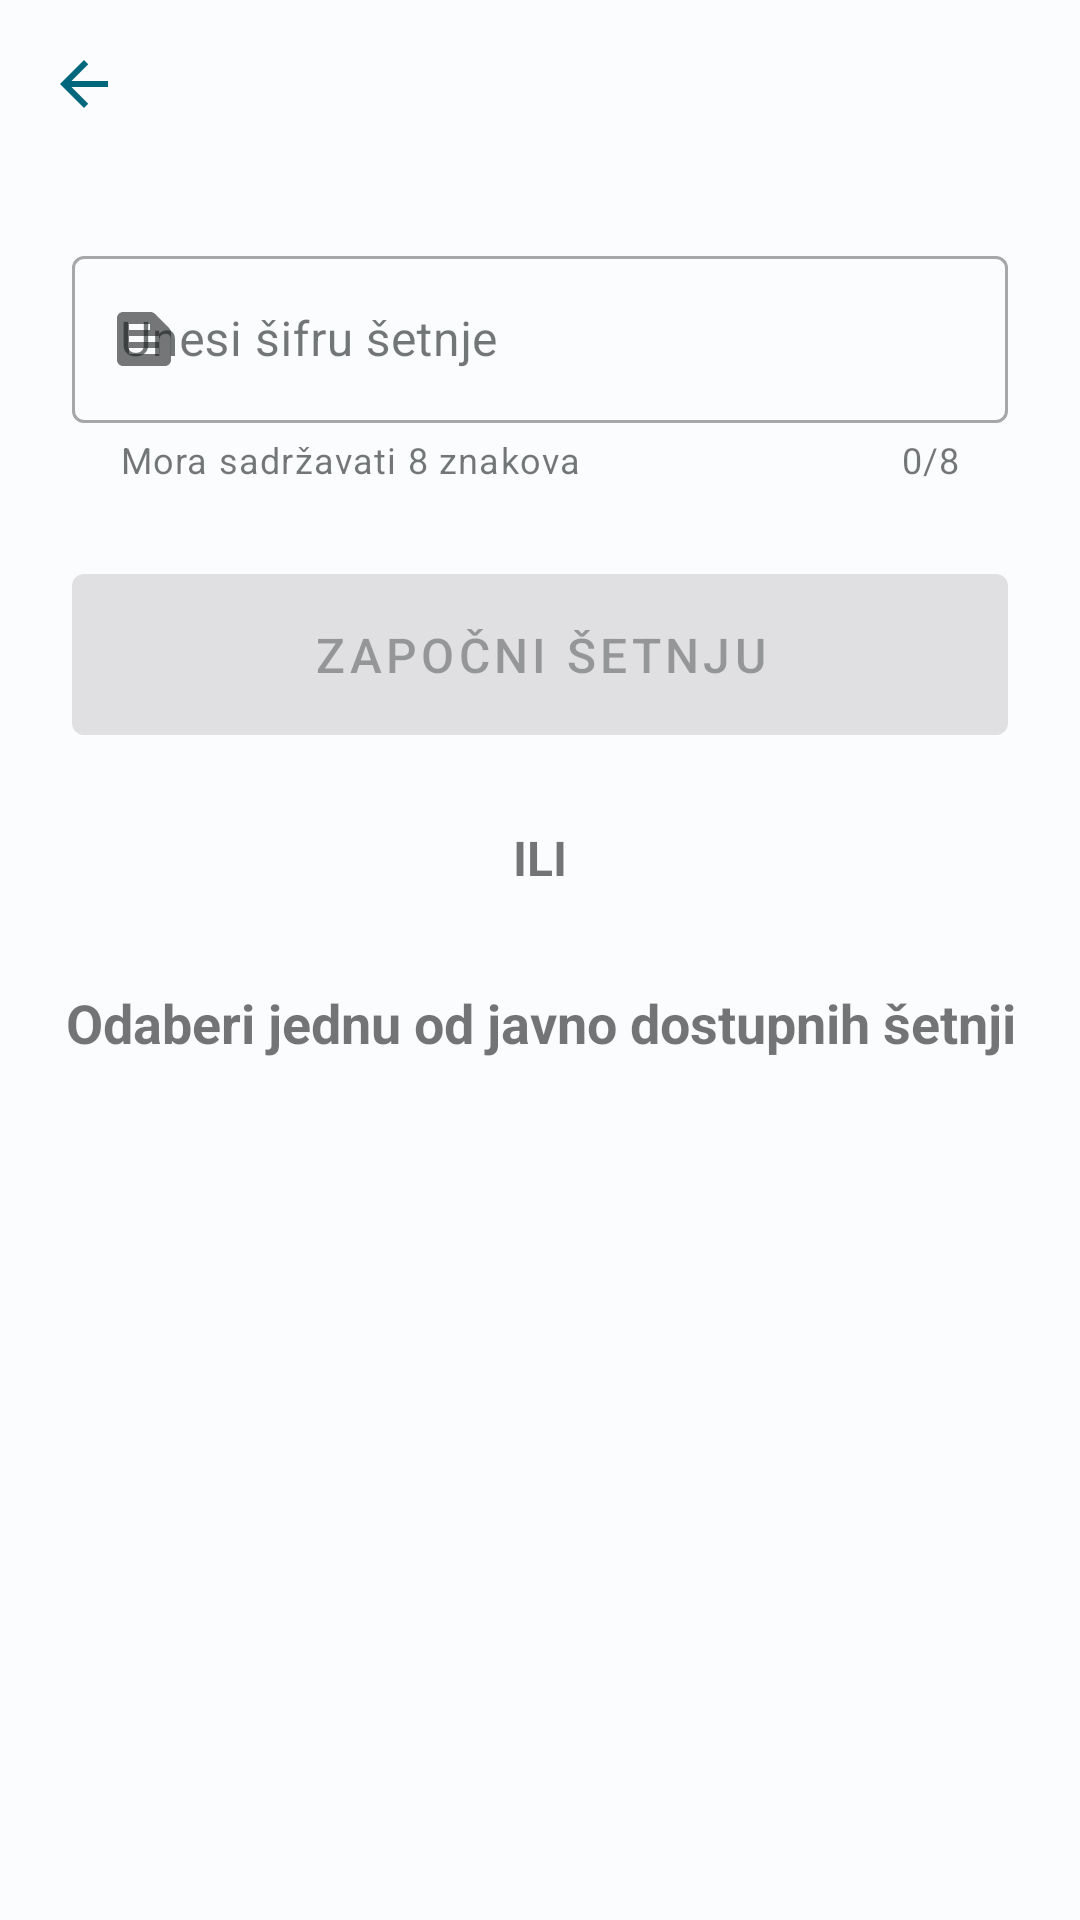

The Android layout XML behind this screen, and the referenced resources:
<!-- AndroidManifest.xml: application theme Theme.EduWalk -->
<!-- res/layout/fragment_start_new_walk.xml -->
<?xml version="1.0" encoding="utf-8"?>
<androidx.constraintlayout.widget.ConstraintLayout xmlns:android="http://schemas.android.com/apk/res/android"
    xmlns:app="http://schemas.android.com/apk/res-auto"
    xmlns:tools="http://schemas.android.com/tools"
    android:layout_width="match_parent"
    android:layout_height="match_parent"
    android:animateLayoutChanges="true">

    <include
        android:id="@+id/toolbar"
        layout="@layout/view_toolbar"
        android:layout_width="0dp"
        android:layout_height="wrap_content"
        app:layout_constraintEnd_toEndOf="parent"
        app:layout_constraintStart_toStartOf="parent"
        app:layout_constraintTop_toTopOf="parent" />

    <com.google.android.material.textfield.TextInputLayout
        android:id="@+id/walk_id_input_layout"
        style="@style/Widget.MaterialComponents.TextInputLayout.OutlinedBox"
        android:layout_width="0dp"
        android:layout_height="wrap_content"
        android:layout_margin="24dp"
        android:hint="@string/insert_walk_id_hint"
        app:counterEnabled="true"
        app:counterMaxLength="8"
        app:endIconMode="clear_text"
        app:errorEnabled="true"
        app:helperText="@string/insert_walk_id_helper_text"
        app:helperTextEnabled="true"
        app:layout_constraintEnd_toEndOf="parent"
        app:layout_constraintStart_toStartOf="parent"
        app:layout_constraintTop_toBottomOf="@id/toolbar"
        app:startIconDrawable="@drawable/ic_text_snippet">

        <com.google.android.material.textfield.TextInputEditText
            android:id="@+id/walk_id_edit_text"
            android:layout_width="match_parent"
            android:layout_height="wrap_content"
            android:inputType="text"
            android:maxLength="8" />
    </com.google.android.material.textfield.TextInputLayout>

    <com.google.android.material.button.MaterialButton
        android:id="@+id/start_walk_button"
        android:layout_width="0dp"
        android:layout_height="wrap_content"
        android:layout_margin="24dp"
        android:enabled="false"
        android:padding="16dp"
        android:text="@string/start_walk"
        android:textSize="16sp"
        app:layout_constraintEnd_toEndOf="parent"
        app:layout_constraintStart_toStartOf="parent"
        app:layout_constraintTop_toBottomOf="@id/walk_id_input_layout" />

    <TextView
        android:id="@+id/or_text"
        android:layout_width="0dp"
        android:layout_height="wrap_content"
        android:gravity="center"
        android:padding="24dp"
        android:text="@string/or"
        android:textAllCaps="true"
        android:textSize="16sp"
        android:textStyle="bold"
        app:layout_constraintEnd_toEndOf="parent"
        app:layout_constraintStart_toStartOf="parent"
        app:layout_constraintTop_toBottomOf="@id/start_walk_button" />

    <TextView
        android:id="@+id/choose_default_walk_text"
        android:layout_width="0dp"
        android:layout_height="wrap_content"
        android:gravity="center"
        android:padding="8dp"
        android:text="@string/choose_default_walk"
        android:textSize="18sp"
        android:textStyle="bold"
        app:layout_constraintEnd_toEndOf="parent"
        app:layout_constraintStart_toStartOf="parent"
        app:layout_constraintTop_toBottomOf="@id/or_text" />

    <androidx.recyclerview.widget.RecyclerView
        android:id="@+id/default_walks_recycler_view"
        android:layout_width="0dp"
        android:layout_height="0dp"
        android:layout_marginTop="8dp"
        android:paddingHorizontal="16dp"
        app:layoutManager="androidx.recyclerview.widget.LinearLayoutManager"
        app:layout_constraintBottom_toBottomOf="parent"
        app:layout_constraintEnd_toEndOf="parent"
        app:layout_constraintStart_toStartOf="parent"
        app:layout_constraintTop_toBottomOf="@id/choose_default_walk_text"
        tools:listitem="@layout/item_walk" />

</androidx.constraintlayout.widget.ConstraintLayout>
<!-- res/layout/view_toolbar.xml (included above) -->
<?xml version="1.0" encoding="utf-8"?>
<androidx.constraintlayout.widget.ConstraintLayout xmlns:android="http://schemas.android.com/apk/res/android"
    xmlns:app="http://schemas.android.com/apk/res-auto"
    xmlns:tools="http://schemas.android.com/tools"
    android:layout_width="match_parent"
    android:layout_height="wrap_content"
    tools:ignore="ContentDescription">

    <ImageView
        android:id="@+id/back_button"
        android:layout_width="wrap_content"
        android:layout_height="wrap_content"
        android:padding="16dp"
        android:src="@drawable/ic_arrow_back"
        app:layout_constraintBottom_toBottomOf="parent"
        app:layout_constraintStart_toStartOf="parent"
        app:layout_constraintTop_toTopOf="parent" />

    <TextView
        android:id="@+id/toolbar_title"
        android:layout_width="0dp"
        android:layout_height="wrap_content"
        android:gravity="center"
        android:paddingVertical="4dp"
        android:textSize="20sp"
        android:textStyle="bold"
        android:visibility="gone"
        app:layout_constraintBottom_toBottomOf="@id/back_button"
        app:layout_constraintEnd_toStartOf="@id/button_option_1"
        app:layout_constraintStart_toEndOf="@id/back_button"
        app:layout_constraintTop_toTopOf="parent"
        tools:text="This Is A Title"
        tools:visibility="visible" />

    <TextView
        android:id="@+id/toolbar_subtitle"
        android:layout_width="0dp"
        android:layout_height="wrap_content"
        android:gravity="center"
        android:paddingBottom="6dp"
        android:textAllCaps="true"
        android:textSize="12sp"
        android:textStyle="bold"
        android:visibility="gone"
        app:layout_constraintEnd_toStartOf="@id/button_option_1"
        app:layout_constraintStart_toEndOf="@id/back_button"
        app:layout_constraintTop_toBottomOf="@id/toolbar_title"
        tools:text="score: 15/20"
        tools:visibility="visible" />

    <ImageView
        android:id="@+id/button_option_1"
        android:layout_width="wrap_content"
        android:layout_height="wrap_content"
        android:paddingHorizontal="12dp"
        android:paddingVertical="16dp"
        android:src="@drawable/ic_info"
        android:visibility="gone"
        app:layout_constraintBottom_toBottomOf="parent"
        app:layout_constraintEnd_toStartOf="@id/button_option_2"
        app:layout_constraintTop_toTopOf="parent"
        tools:visibility="visible" />

    <ImageView
        android:id="@+id/button_option_2"
        android:layout_width="wrap_content"
        android:layout_height="wrap_content"
        android:paddingHorizontal="12dp"
        android:paddingVertical="16dp"
        android:src="@drawable/ic_leaderboard"
        android:visibility="invisible"
        app:layout_constraintBottom_toBottomOf="parent"
        app:layout_constraintEnd_toEndOf="parent"
        app:layout_constraintTop_toTopOf="parent"
        tools:visibility="visible" />

</androidx.constraintlayout.widget.ConstraintLayout>
<!-- res/layout/item_walk.xml (included above) -->
<?xml version="1.0" encoding="utf-8"?>
<Button xmlns:android="http://schemas.android.com/apk/res/android"
    xmlns:tools="http://schemas.android.com/tools"
    android:id="@+id/walk_button"
    android:layout_width="match_parent"
    android:layout_height="wrap_content"
    android:layout_marginVertical="6dp"
    android:paddingHorizontal="24dp"
    android:paddingVertical="12dp"
    android:textAllCaps="false"
    android:textSize="16sp"
    android:textStyle="bold"
    tools:text="This Is A Walk Title" />
<!-- resources referenced by this layout -->
<resources>
  <!-- drawable ic_arrow_back (drawable) -->
  <vector xmlns:android="http://schemas.android.com/apk/res/android"
      android:width="24dp"
      android:height="24dp"
      android:autoMirrored="true"
      android:viewportWidth="24"
      android:viewportHeight="24">
      <path
          android:fillColor="@color/primary"
          android:pathData="M20,11H7.83l5.59,-5.59L12,4l-8,8 8,8 1.41,-1.41L7.83,13H20v-2z" />
  </vector>
  <!-- drawable ic_info (drawable) -->
  <vector xmlns:android="http://schemas.android.com/apk/res/android"
      android:width="24dp"
      android:height="24dp"
      android:tint="@color/primary"
      android:viewportWidth="24"
      android:viewportHeight="24">
      <path
          android:fillColor="@color/white"
          android:pathData="M12,2C6.48,2 2,6.48 2,12s4.48,10 10,10 10,-4.48 10,-10S17.52,2 12,2zM13,17h-2v-6h2v6zM13,9h-2L11,7h2v2z" />
  </vector>
  <!-- drawable ic_leaderboard (drawable) -->
  <vector xmlns:android="http://schemas.android.com/apk/res/android"
      android:width="24dp"
      android:height="24dp"
      android:tint="@color/primary"
      android:viewportWidth="24"
      android:viewportHeight="24">
      <path
          android:fillColor="@color/white"
          android:pathData="M7.5,21H2V9h5.5V21zM14.75,3h-5.5v18h5.5V3zM22,11h-5.5v10H22V11z" />
  </vector>
  <!-- drawable ic_text_snippet (drawable) -->
  <vector xmlns:android="http://schemas.android.com/apk/res/android"
      android:width="24dp"
      android:height="24dp"
      android:autoMirrored="true"
      android:tint="@color/black"
      android:viewportWidth="24"
      android:viewportHeight="24">
      <path
          android:fillColor="@color/white"
          android:pathData="M20.41,8.41l-4.83,-4.83C15.21,3.21 14.7,3 14.17,3H5C3.9,3 3,3.9 3,5v14c0,1.1 0.9,2 2,2h14c1.1,0 2,-0.9 2,-2V9.83C21,9.3 20.79,8.79 20.41,8.41zM7,7h7v2H7V7zM17,17H7v-2h10V17zM17,13H7v-2h10V13z" />
  </vector>
  <string name="choose_default_walk">Odaberi jednu od javno dostupnih šetnji</string>
  <string name="insert_walk_id_helper_text">Mora sadržavati 8 znakova</string>
  <string name="insert_walk_id_hint">Unesi šifru šetnje</string>
  <string name="or">ili</string>
  <string name="start_walk">Započni šetnju</string>
  <style name="Theme.EduWalk" parent="Theme.MaterialComponents.DayNight.NoActionBar">
          
          <item name="colorPrimary">@color/primary</item>
          <item name="colorPrimaryVariant">@color/primary_variant</item>
          <item name="colorOnPrimary">@color/on_primary</item>
          
          <item name="colorSecondary">@color/secondary</item>
          <item name="colorSecondaryVariant">@color/secondary_variant</item>
          <item name="colorOnSecondary">@color/on_secondary</item>
          
          <item name="android:statusBarColor">?attr/colorPrimaryVariant</item>
          
          <item name="android:colorBackground">@color/background</item>
          <item name="colorOnBackground">@color/on_background</item>
          
          <item name="colorSurface">@color/surface</item>
          <item name="colorOnSurface">@color/on_surface</item>
          
          <item name="colorAccent">@color/accent</item>
          
          <item name="colorError">@color/red</item>
      </style>
  <color name="primary">#00677c</color>
  <color name="white">#ffffff</color>
  <color name="black">#000000</color>
  <color name="primary_variant">#001f27</color>
  <color name="on_primary">@color/white</color>
  <color name="secondary">#4b626a</color>
  <color name="secondary_variant">#061e25</color>
  <color name="on_secondary">@color/white</color>
  <color name="background">#fbfcfe</color>
  <color name="on_background">#191c1d</color>
  <color name="surface">@color/background</color>
  <color name="on_surface">@color/on_background</color>
  <color name="accent">#59d5f8</color>
  <color name="red">#ba1a1a</color>
</resources>
